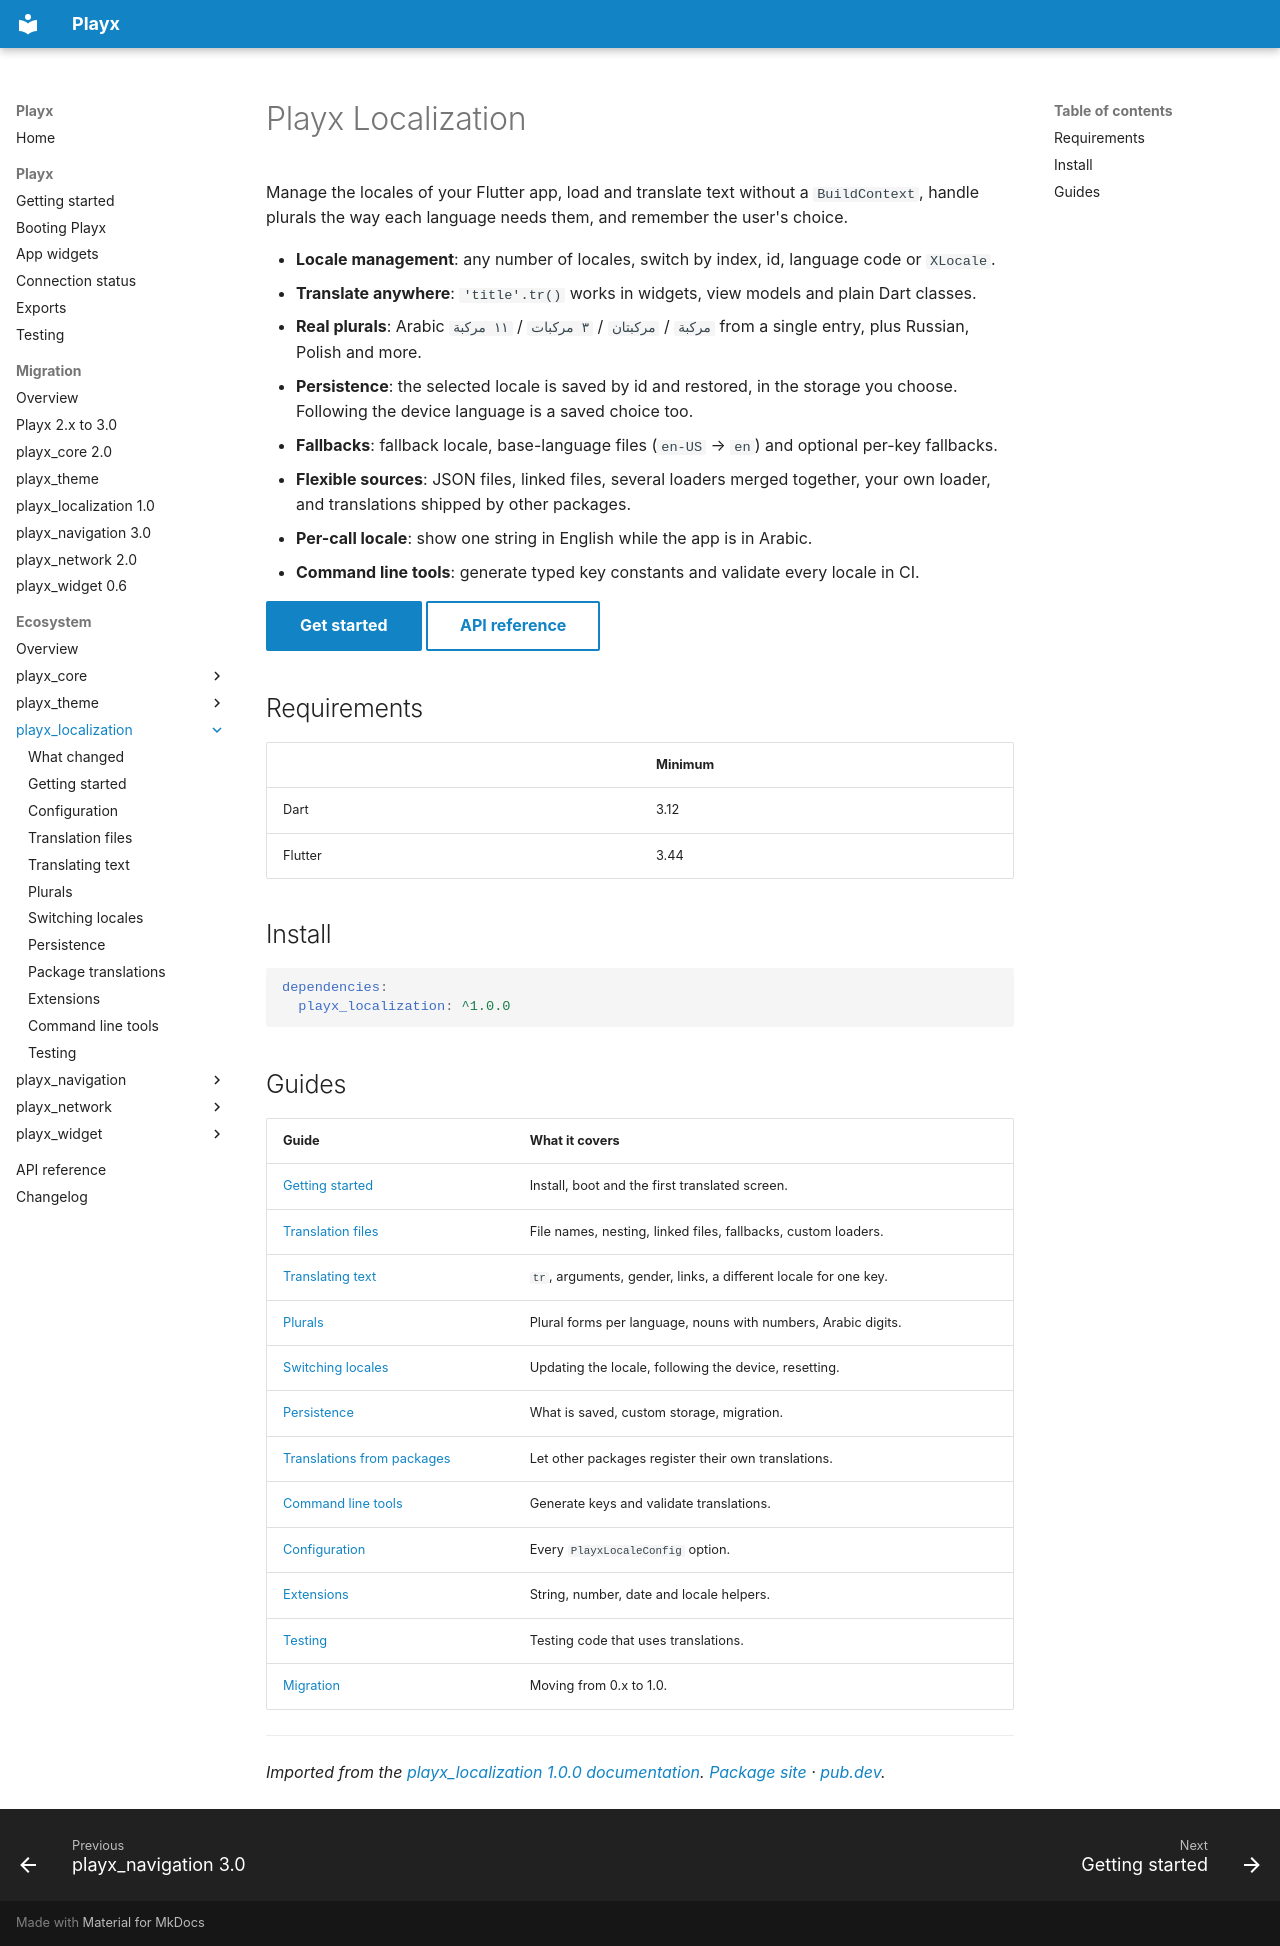

repository: playx-flutter/playx · page: packages/playx_localization/index.html · generator: mkdocs


# Playx Localization

Manage the locales of your Flutter app, load and translate text without a
`BuildContext`, handle plurals the way each language needs them, and remember the
user's choice.

- **Locale management**: any number of locales, switch by index, id, language code or `XLocale`.
- **Translate anywhere**: `'title'.tr()` works in widgets, view models and plain Dart classes.
- **Real plurals**: Arabic `مركبة` / `مركبتان` / `٣ مركبات` / `١١ مركبة` from a single entry, plus Russian, Polish and more.
- **Persistence**: the selected locale is saved by id and restored, in the storage you choose. Following the device language is a saved choice too.
- **Fallbacks**: fallback locale, base-language files (`en-US` → `en`) and optional per-key fallbacks.
- **Flexible sources**: JSON files, linked files, several loaders merged together, your own loader, and translations shipped by other packages.
- **Per-call locale**: show one string in English while the app is in Arabic.
- **Command line tools**: generate typed key constants and validate every locale in CI.

[Get started](getting-started.md){ .md-button .md-button--primary }
[API reference](https://playx-flutter.github.io/playx_localization/api/){ .md-button }

## Requirements

| | Minimum |
|---|---|
| Dart | 3.12 |
| Flutter | 3.44 |

## Install

```yaml
dependencies:
  playx_localization: ^1.0.0
```

## Guides

| Guide | What it covers |
|---|---|
| [Getting started](getting-started.md) | Install, boot and the first translated screen. |
| [Translation files](translation-files.md) | File names, nesting, linked files, fallbacks, custom loaders. |
| [Translating text](translating-text.md) | `tr`, arguments, gender, links, a different locale for one key. |
| [Plurals](plurals.md) | Plural forms per language, nouns with numbers, Arabic digits. |
| [Switching locales](switching-locales.md) | Updating the locale, following the device, resetting. |
| [Persistence](persistence.md) | What is saved, custom storage, migration. |
| [Translations from packages](package-translations.md) | Let other packages register their own translations. |
| [Command line tools](command-line-tools.md) | Generate keys and validate translations. |
| [Configuration](configuration.md) | Every `PlayxLocaleConfig` option. |
| [Extensions](extensions.md) | String, number, date and locale helpers. |
| [Testing](testing.md) | Testing code that uses translations. |
| [Migration](migration.md) | Moving from 0.x to 1.0. |

---

*Imported from the [playx_localization 1.0.0 documentation](https://github.com/playx-flutter/playx_localization/blob/main/doc/index.md). [Package site](https://playx-flutter.github.io/playx_localization/) · [pub.dev](https://pub.dev/packages/playx_localization).*
